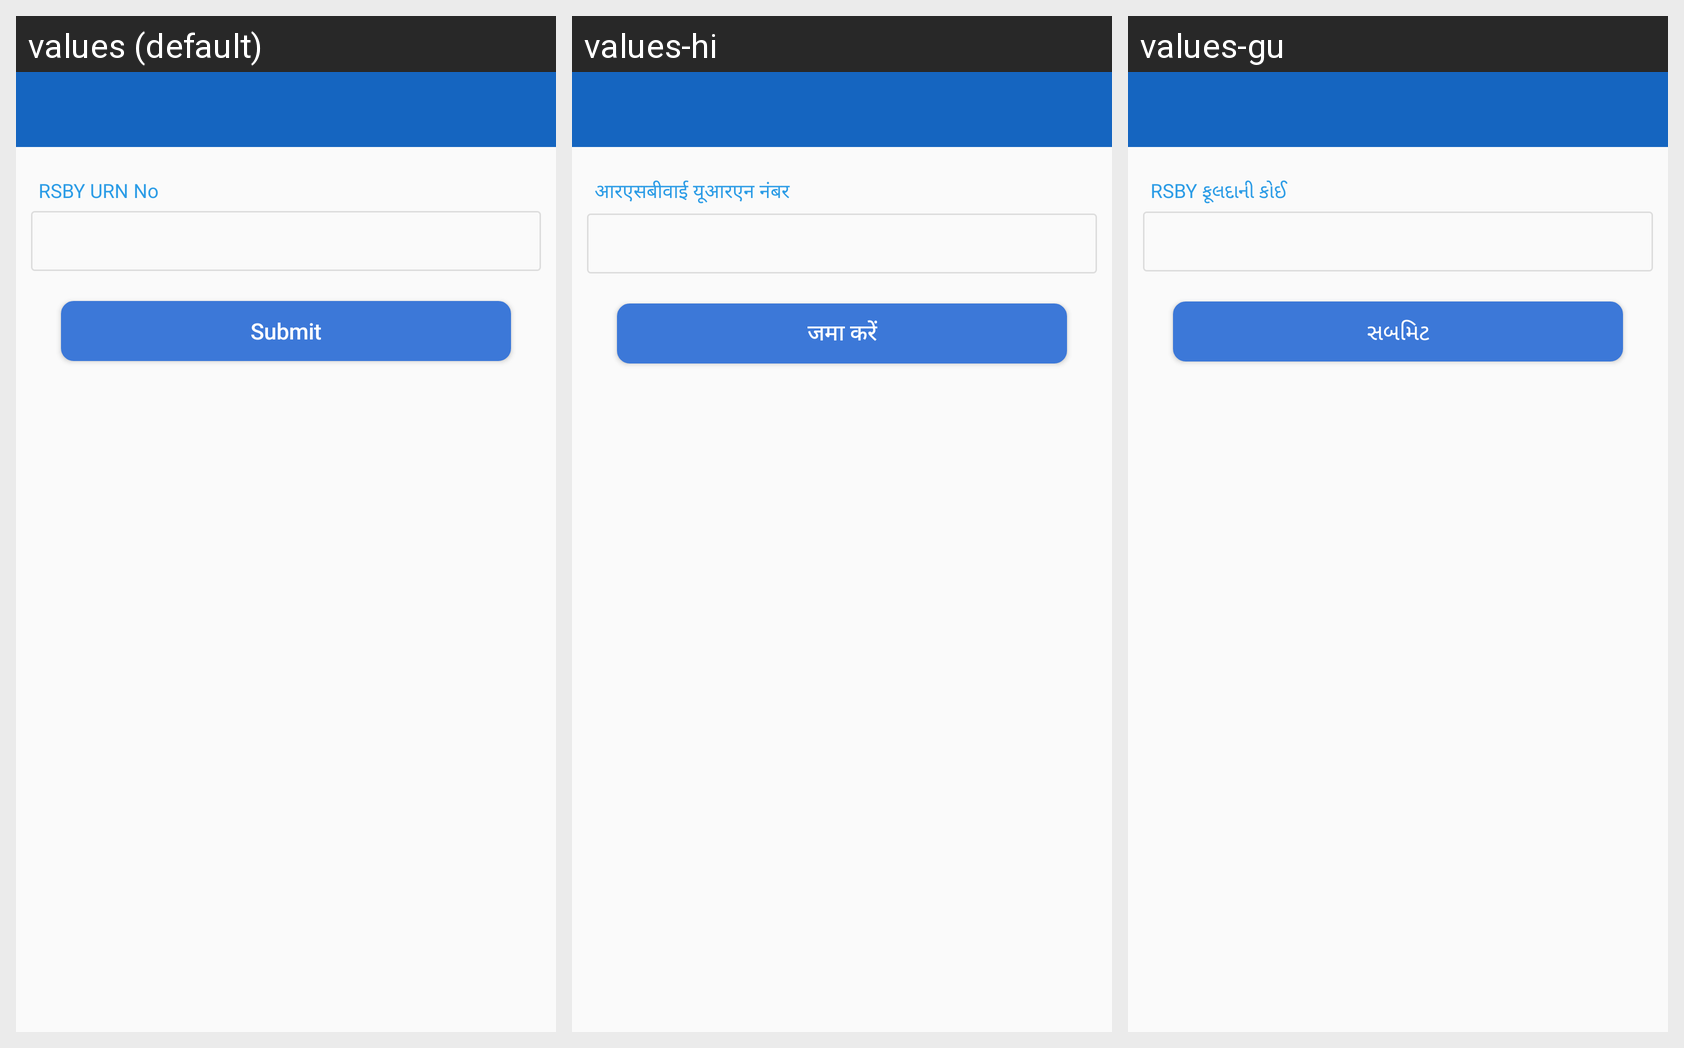

Translations of the strings shown on this Android screen, per locale in the grid:
Android screen res/layout/activity_rsbydetails.xml rendered under 3 locales, left to right: values (default), values-hi, values-gu. Device: Nexus 5 (rendered at 1080×1920; each locale shown at half size, 540×960, under a caption strip naming it); theme myTheme.
Strings drawn on this screen, with the default value and each locale's value (text and hints the layout hard-codes, and strings that could not be matched under every locale, appear in the picture but are not listed):

RSBYurnNo
  values: RSBY URN No
  values-hi: आरएसबीवाई यूआरएन नंबर
  values-gu: RSBY ફૂલદાની કોઈ

submit
  values: Submit
  values-hi: जमा करें
  values-gu: સબમિટ
